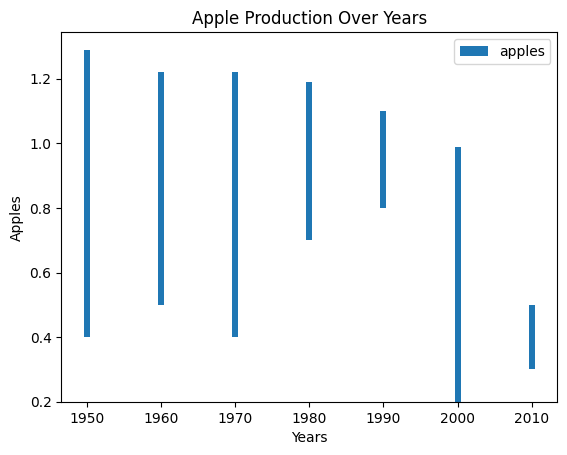

Python code for this plot:
import matplotlib.pyplot as mat
import seaborn as sb

years = [1950, 1960, 1970, 1980, 1990, 2000, 2010]
apples = [0.89, 0.72, 0.82, 0.49, 0.3, 0.79, 0.2]
oranges = [0.4, 0.5, 0.4, 0.7, 0.8, 0.2, 0.3]

mat.bar(years, apples, bottom = oranges)
# sb.lineplot(x = years, y = apples, marker = "o")
# sb.lineplot(x = years, y = oranges, marker = "o")

mat.xlabel("Years")
mat.ylabel("Apples")
mat.title("Apple Production Over Years")

mat.legend(["apples"])
sb.set_style("whitegrid")

mat.show()